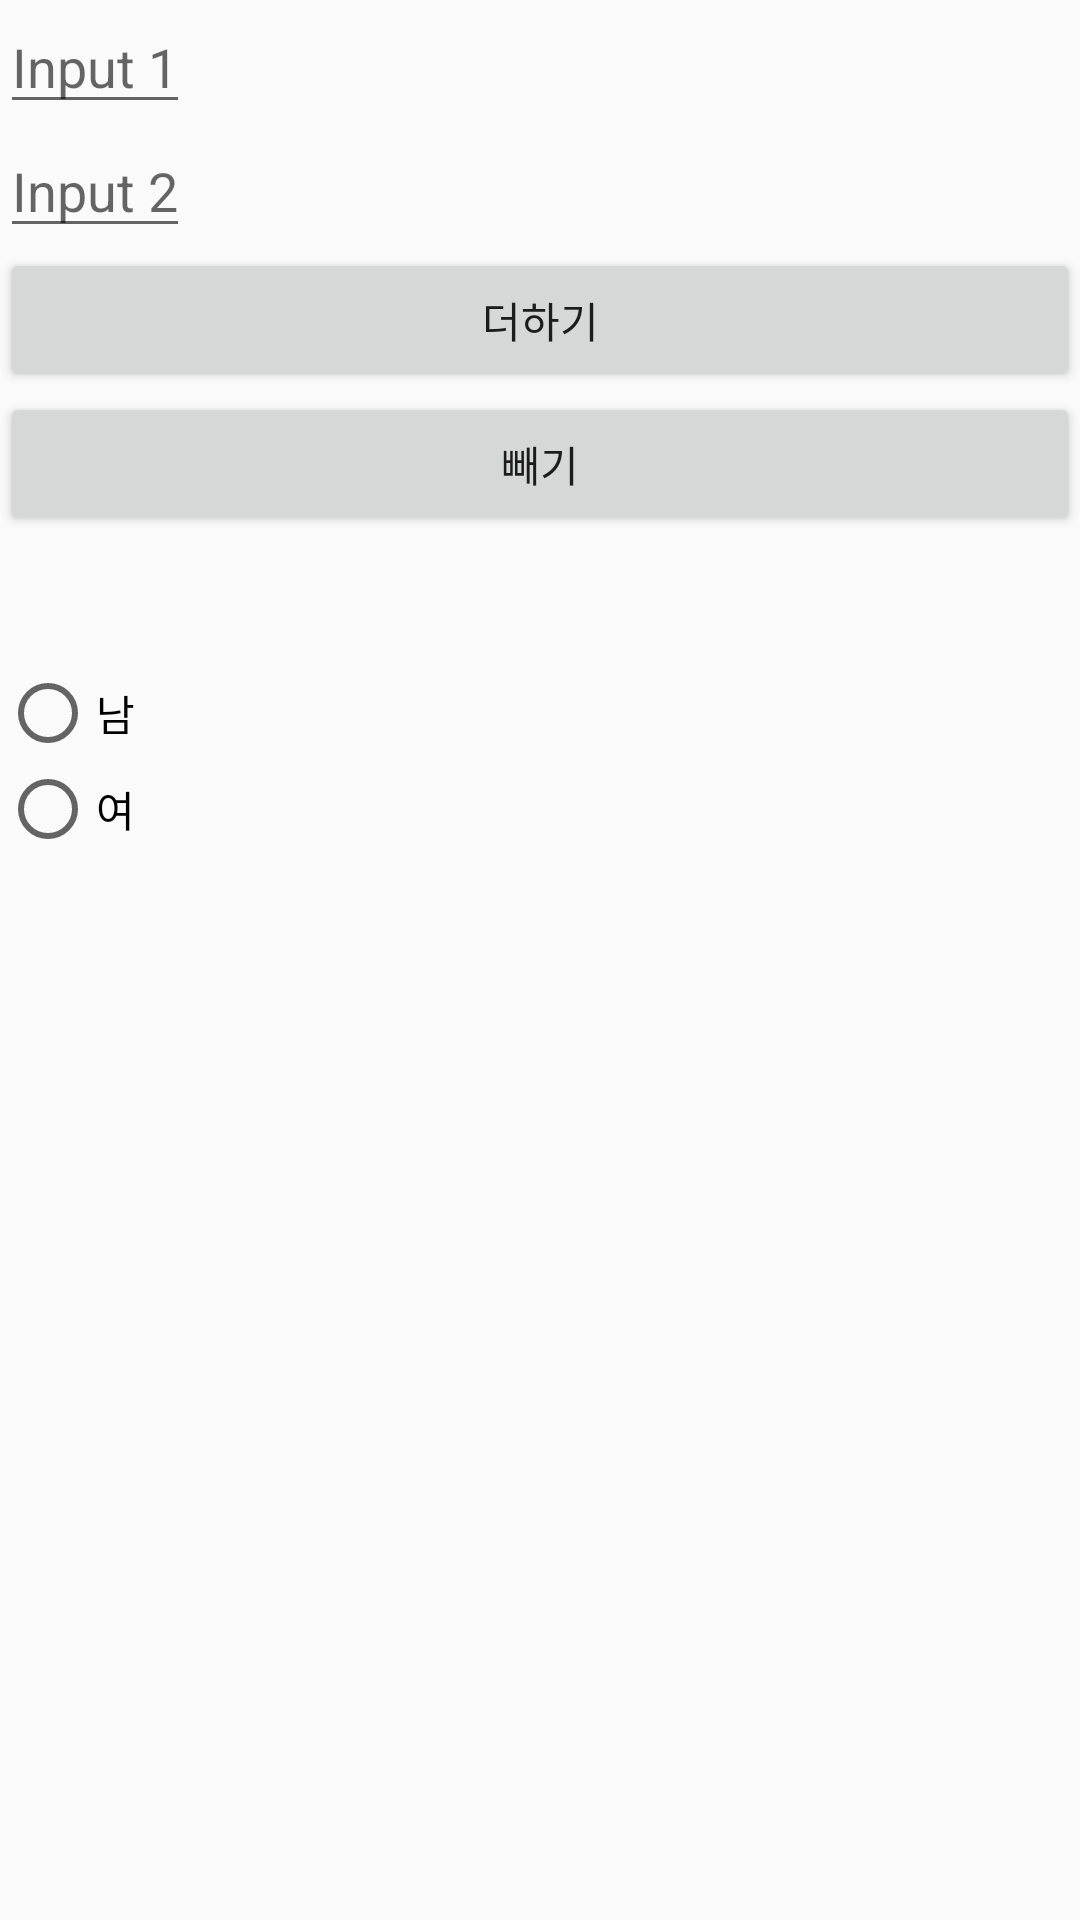

Produce the Android XML layout that renders to this screen, including the resource entries it uses.
<!-- AndroidManifest.xml: application theme Theme.AppCompat.Light -->
<!-- res/layout/activity_edit_text_button.xml -->
<?xml version="1.0" encoding="utf-8"?>
<LinearLayout xmlns:android="http://schemas.android.com/apk/res/android"
    android:layout_width="match_parent"
    android:layout_height="match_parent"
    android:orientation="vertical">
    <EditText
        android:layout_width="wrap_content"
        android:layout_height="wrap_content"
        android:hint="Input 1"
        android:id="@+id/et1" />
    <EditText
        android:layout_width="wrap_content"
        android:layout_height="wrap_content"
        android:hint="Input 2"
        android:id="@+id/et2" />

    <Button
        android:layout_width="match_parent"
        android:layout_height="wrap_content"
        android:id="@+id/btn1"
        android:text="더하기"/>

    <Button
        android:layout_width="match_parent"
        android:layout_height="wrap_content"
        android:id="@+id/btn2"
        android:text="빼기"/>

    <TextView
        android:layout_width="wrap_content"
        android:layout_height="wrap_content"
        android:id="@+id/res"
        android:textColor="#ff0000"
        android:textSize="32dp"/>
    <RadioGroup
        android:layout_width="match_parent"
        android:layout_height="wrap_content">
        <RadioButton
            android:id="@+id/male"
            android:layout_width="wrap_content"
            android:layout_height="wrap_content"
            android:text="남" />
        <RadioButton
            android:id="@+id/female"
            android:layout_width="wrap_content"
            android:layout_height="wrap_content"
            android:text="여" />
    </RadioGroup>
</LinearLayout>
<!-- resources referenced by this layout -->
<resources>

</resources>
